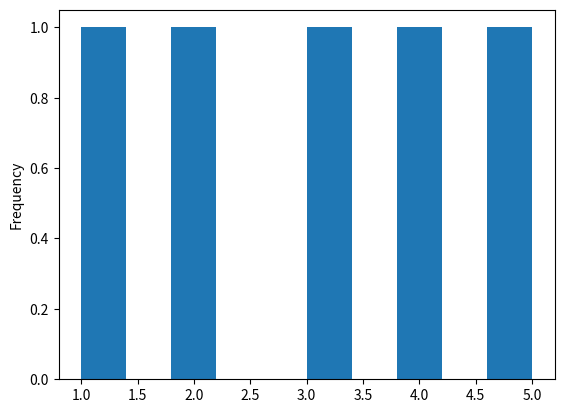

Write Python code to recreate this figure.
def plot():
    try:
        import matplotlib.pyplot as plt
        import numpy as np
        import pandas as pd
    except ModuleNotFoundError:
        return

    ser = pd.Series(data=np.array([1, 2, 3, 4, 5]))
    ser.plot(kind='hist')

    plt.show()


plot()
